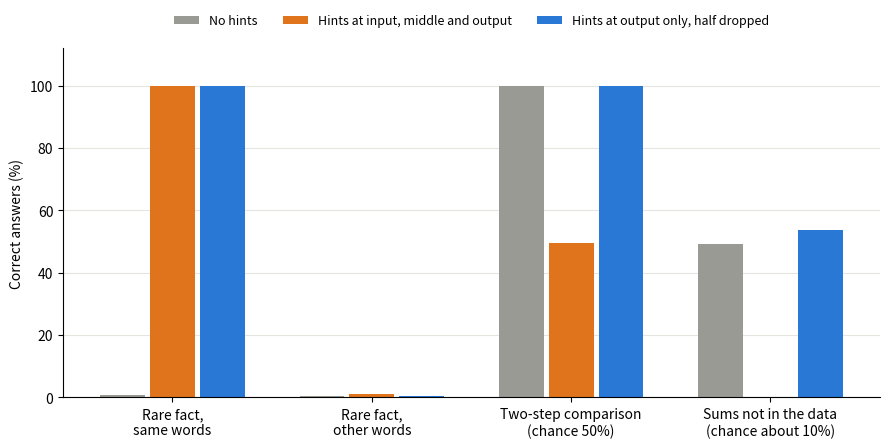
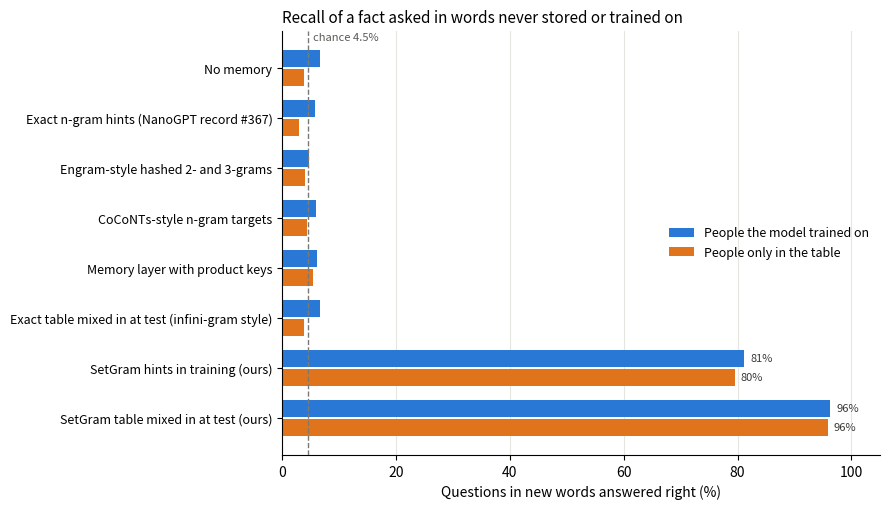

Python code for these plots, in order:
"""Draws facts_vs_reasoning.png from the numbers in RESULTS.md."""
import matplotlib
matplotlib.use("Agg")
import matplotlib.pyplot as plt

TASKS = ["Rare fact,\nsame words", "Rare fact,\nother words", "Two-step comparison\n(chance 50%)", "Sums not in the data\n(chance about 10%)"]
ARMS = [("No hints", [.009, .005, 1.0, .492], "#9a9a94"),
        ("Hints at input, middle and output", [1.0, .01, .495, 0], "#e0741c"),
        ("Hints at output only, half dropped", [1.0, .006, .999, .536], "#2a78d6")]
fig, ax = plt.subplots(figsize=(9, 4.6), dpi=160)
w = .25
for i, (name, vals, col) in enumerate(ARMS):
    xs = [x + (i - 1) * w for x in range(len(TASKS))]
    ax.bar(xs, [v * 100 for v in vals], w * .9, color=col, label=name)
ax.set_xticks(range(len(TASKS)), TASKS); ax.set_ylabel("Correct answers (%)"); ax.set_ylim(0, 112)
ax.spines[["top", "right"]].set_visible(False); ax.grid(axis="y", color="#e6e6e0"); ax.set_axisbelow(True)
ax.legend(frameon=False, ncol=3, loc="upper center", bbox_to_anchor=(.5, 1.13), fontsize=9)
fig.tight_layout(); fig.savefig("facts_vs_reasoning.png")

# reworded_recall.png: recall of a fact asked in new words, biographies in web text (bio_run.py, rows from bio_rows.py --once)
METHODS = [("No memory", .067, .038),
           ("Exact n-gram hints (NanoGPT record #367)", .057, .030),
           ("Engram-style hashed 2- and 3-grams", .047, .040),
           ("CoCoNTs-style n-gram targets", .060, .043),
           ("Memory layer with product keys", .062, .055),
           ("Exact table mixed in at test (infini-gram style)", .067, .038),
           ("SetGram hints in training (ours)", .812, .795),
           ("SetGram table mixed in at test (ours)", .963, .958)][::-1]
fig, ax = plt.subplots(figsize=(9, 5.2), dpi=160)
h = .38
for j, (name, col) in enumerate([("People the model trained on", "#2a78d6"), ("People only in the table", "#e0741c")]):
    ys = [i + (0.5 - j) * h for i in range(len(METHODS))]
    vals = [m[1 + j] * 100 for m in METHODS]
    ax.barh(ys, vals, h * .9, color=col, label=name)
    for y, v, m in zip(ys, vals, METHODS):
        if "SetGram" in m[0]:
            ax.text(v + 1, y, f"{v:.0f}%", va="center", fontsize=8, color="#3a3a36")
ax.axvline(4.5, color="#7a7a74", ls="--", lw=1); ax.text(5.5, len(METHODS) - .45, "chance 4.5%", fontsize=8, color="#5a5a55")
ax.set_yticks(range(len(METHODS)), [m[0] for m in METHODS], fontsize=9); ax.set_xlim(0, 105)
ax.set_xlabel("Questions in new words answered right (%)")
ax.set_title("Recall of a fact asked in words never stored or trained on", fontsize=11, loc="left")
ax.spines[["top", "right"]].set_visible(False); ax.grid(axis="x", color="#e6e6e0"); ax.set_axisbelow(True)
ax.legend(frameon=False, loc="center right", fontsize=9)
fig.tight_layout(); fig.savefig("reworded_recall.png")
